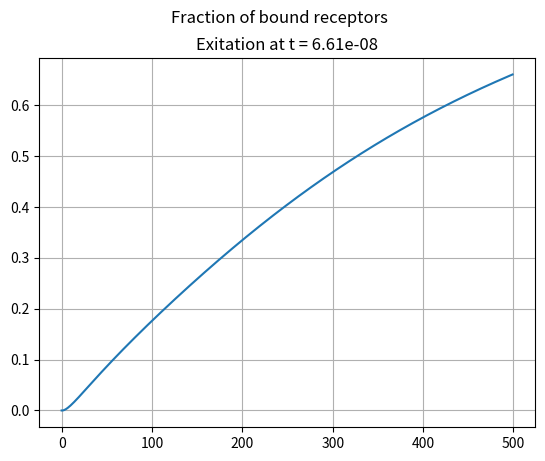

The script that saved this image:

# %% Imports and setting line break width for arrays
import matplotlib.pyplot as plt
import numpy as np
import scipy.sparse as sp
import scipy.sparse.linalg as sl

np.set_printoptions(linewidth=160)

# %% Create the block tridiagonal matrix
def get_AB(nx, ny, mu):
    """Create the Crank-Nicholson discretization matrices.
       Made under the assumption that the rows sum to 1.

    Args:
        nx (int): # points in x direction
        ny (int): # points in x direction
        mu (float): D*dt / (2*nx*ny)

    Returns:
        A, B: LHS and RHS for the CN scheme.
    """
    # Create blocks for the diagonal
    offsets = [-1,0,1]
    A_diag_vals = [-mu, 1+4*mu, -mu]
    B_diag_vals = [mu, 1-4*mu, mu]
    A_diag_block = sp.diags(A_diag_vals, offsets, shape=[nx, nx])  # type: ignore
    B_diag_block = sp.diags(B_diag_vals, offsets, shape=[nx, nx])  # type: ignore
    A_diag_block = sp.csc_matrix(A_diag_block)
    B_diag_block = sp.csc_matrix(B_diag_block)
    A_diag_block[[0, -1],[0,-1]] = 1+3*mu
    B_diag_block[[0,-1],[0,-1]] = 1-3*mu

    # Create blocks for upper left and lower right corner
    A_corner_vals = [-mu, 1+3*mu, -mu]
    B_corner_vals = [mu, 1-3*mu, mu]
    A_corner_block = sp.diags(A_corner_vals, offsets, shape=[nx, nx])  # type: ignore
    B_corner_block = sp.diags(B_corner_vals, offsets, shape=[nx, nx])  # type: ignore
    A_corner_block = sp.csc_matrix(A_corner_block)
    B_corner_block = sp.csc_matrix(B_corner_block)
    A_corner_block[[0,-1],[0,-1]] = 1+2*mu
    B_corner_block[[0,-1],[0,-1]] = 1-2*mu

    # Create offdiagonal blocks
    A_offdiag_block = sp.diags([-mu], [0], shape=[nx, nx])  # type: ignore
    B_offdiag_block = sp.diags([mu], [0], shape=[nx, nx])  # type: ignore

    # Assembly
    A_mosaic = [
        [A_diag_block if i==j else A_offdiag_block if abs(i-j)==1 else None for i in range(ny)]
        for j in range(ny)
    ]
    B_mosaic = [
        [B_diag_block if i==j else B_offdiag_block if abs(i-j)==1 else None for i in range(ny)]
        for j in range(ny)
    ]
    A = sp.csc_matrix(sp.bmat(A_mosaic))
    B = sp.csc_matrix(sp.bmat(B_mosaic))

    # Fix the corner blocks
    A[:nx, :nx] = A_corner_block
    A[-nx:, -nx:] = A_corner_block
    B[:nx, :nx] = B_corner_block
    B[-nx:, -nx:] = B_corner_block
    return A, B

# %% Crank Nicholson solver
class EqnConfig:
    """Struct specifying equation parameters.
    """
    def __init__(self, D, f, n0, r0, b0):
        self.D = D
        self.f = f
        self.n0 = n0
        self.r0 = r0
        self.b0 = b0
class SolverConfig:
    """Struct specifying solver configuration.
    """
    def __init__(self, Nx, Ny, dx, dy, dt, tsteps):
        self.Nx = Nx
        self.Ny = Ny
        self.dx = dx
        self.dy = dy
        self.dt = dt
        self.tsteps = tsteps
def simulate_2DConserved(eqn, config):
    """Solves the model equations based on configuration objects.

    Args:
        eqn (EqnConfig): Object containing specification of the problem.
        config (SolverConfig): Object containing configuration of the solver.

    Returns:
        n, r, b: Three [tsteps, nx*ny] matrices containing the concentrations
                 of nurotransmitters, free receptors, and bound receptors.
    """
    # System matrices
    dt, tsteps = config.dt, config.tsteps
    Nx, Ny = config.Nx, config.Ny
    dx, dy = config.dx, config.dy
    A, B = get_AB(Nx, Ny, dt*eqn.D / (2*dx*dy))
    #A, B = makeA2D(Nx, Ny, dt*eqn.D / (2*dx*dy))
    # History matrices (neurotr., free receptor, bound receptor)
    n = np.zeros((tsteps, Nx*Ny))
    r = np.zeros((tsteps, Nx*Ny))
    b = np.zeros((tsteps, Nx*Ny))
    n[0,:], r[0,:], b[0,:] = eqn.n0, eqn.r0, eqn.b0

    # Technically a no-no in numerics
    Ainv = sl.inv(A)
    AinvB = Ainv@B

    for step in range(tsteps-1):
        reaction = Ainv @ (dt*eqn.f(n[step,:], r[step,:], b[step,:]))
        n[step+1,:] = AinvB@n[step,:] + reaction
        r[step+1,:] = r[step,:] + reaction
        b[step+1,:] = b[step,:] - reaction
    return n, r, b

# %% Animates the solution surface
def get_prepped_solution(nx, ny, tsteps):
    """Computes the solution to all fields for each time step.

    Args:
        nx (int): # points in x direction
        ny (int): # points in y direction
        tsteps (int): # time points in steps

    Returns:
        n, r, b: Concentration of respectively:
                 neurotransmitters, free receptors, bound receptors.
                 Each return value is a matrix of shape [tsteps, nx*ny]
    """
    # Parameters
    radius = 220e-9
    # Big enough to contain the circular post terminal
    edgesize = 3*(2*radius)
    dx = edgesize / nx
    dy = edgesize / ny
    dt = 1.e-10
    #tsteps = 200
    D = 8e-7
    k1 = 4e6
    km1= 0.5
    def f(n,r,b):
        return -k1*n*r + km1*b

    # Free receptors unif. dist., point conc. of neurotr. in middle
    zero = np.zeros(nx*ny)
    #n0 = zero.copy()
    #r0 = zero.copy()
    #b0 = zero.copy()
    n_rec = 1e3 * (2*radius*1e6)**2  # (Receptor density (𝜇m⁻¹)) * (membrane area (𝜇m)) = # of receptors
    n_sites = 6                      # Number of ventricle release sites
    def dist_rec():
        X = np.linspace(0, edgesize, nx)
        Y = np.linspace(0, edgesize, ny)
        X, Y = np.meshgrid(X, Y)
        rec_geom = lambda x, y: (x-edgesize/2)**2 + (y-edgesize/2)**2 <= radius**2
        rec_conc = np.where(rec_geom(X, Y), 1, 0)
        rec_conc = rec_conc * (n_rec/np.count_nonzero(rec_conc))
        return rec_conc.flatten()
    def dist_neur():
        np.random.seed(42)
        ventricle_radius = 20e-9
        ventricle_content = 5000 / n_sites
        X = np.linspace(0, edgesize, nx)
        Y = np.linspace(0, edgesize, ny)
        X, Y = np.meshgrid(X, Y)
        release_pad = edgesize / 8
        release_sites = np.random.uniform(release_pad, edgesize-release_pad, size=[n_sites, 2])   # Centres of ventricle pops
        neur_geom = lambda x, y, c: (x-c[0])**2 + (y-c[1])**2 <= ventricle_radius**2
        neurotr = np.zeros((nx,ny))
        for c in release_sites:
            neur_conc = np.where(neur_geom(X,Y,c), 1, 0)
            while np.count_nonzero(neur_conc) == 0:
                c = np.random.uniform(0, edgesize, size=[2])
                neur_conc = np.where(neur_geom(X,Y,c), 1, 0)
            neur_conc = neur_conc * (ventricle_content/np.count_nonzero(neur_conc))
            neurotr = neurotr + neur_conc
        return neurotr.flatten()
    n0 = dist_neur()
    r0 = dist_rec()
    b0 = zero.copy()
    # half = (nx*ny) // 2
    # n0[half] = 5000

    eqn = EqnConfig(D, f, n0, r0, b0)
    solver_config = SolverConfig(nx, ny, dx, dy, dt, tsteps)
    n, r, b = simulate_2DConserved(eqn, solver_config)
    #A, B = get_AB(nx, ny, dt*D / (2*dx*dy))
    #n, r, b, _ = CN2D(A, B, n0, r0, b0, dt, f)
    #print(np.max(n), np.max(r), np.max(b))
    return n, r, b

def animate_2DConserved(field, nx, ny, tsteps):
    """Produce an animation of a fields evolution in time.

    Args:
        field (ndarray): Matrix of shape [tsteps, nx*ny] giving time evolution of a field.
        nx (int): # points in x direction
        ny (int): # points in y direction
        tsteps (int): # time steps
    """
    from matplotlib import animation
    from mpl_toolkits.mplot3d import Axes3D  # type: ignore
    plot_args = {'rstride': 1, 'cstride': 1, 'cmap': 'viridis',
                 'linewidth': 0, 'antialiased': False, 'alpha': 0.7}
    fig = plt.figure()
    ax = fig.add_subplot(111, projection='3d')
    X = np.linspace(0, 1, nx)
    Y = np.linspace(0, 1, ny)
    X, Y = np.meshgrid(X, Y)
    ax.plot_surface(X, Y, field[0,:].reshape(nx,ny))  # type: ignore
    def update(t):
        ax.clear()
        ax.set_title(f't = {t}/{tsteps}')
        surf = ax.plot_surface(X, Y, field[t,:].reshape((nx, ny)), **plot_args)  # type: ignore
        ax.set_zlim([0, np.max(field[t,:])])  # type: ignore
        return surf,
    anim = animation.FuncAnimation(fig, update, tsteps, interval=100)
    plt.show()
    plt.close()

# %% Visualize all fields in the model
def plot_all_fields():
    """Animates all fields in the model.
    """
    nx = 31
    ny = 31
    tsteps = 200
    n, r, b = get_prepped_solution(nx, ny, tsteps)
    animate_2DConserved(n, nx, ny, tsteps)
    animate_2DConserved(r, nx, ny, tsteps)
    animate_2DConserved(b, nx, ny, tsteps)

# plot_all_fields()
# %% Track number of bound receptor to time the excitation transmission
def time_exitation(nx, ny, max_tsteps):
    # Params pulled from get_prepped_solution, spaghetti
    radius = 220e-9
    dx = 2*radius / nx
    dt = dx**2*1e6

    n, r, b = get_prepped_solution(nx, ny, max_tsteps)
    total = r[0,:].sum()
    b_fraction = b.sum(axis=-1) / total
    excitation_tstep = np.argmax(b_fraction >= 0.5)
    excitation_time = excitation_tstep * dt
    plt.plot(b_fraction)
    plt.suptitle('Fraction of bound receptors')
    plt.title(f'Exitation at t = {excitation_time:5.2e}')
    plt.grid()
    plt.show()
time_exitation(31, 31, 500)
    
# %%
def test1():
    import numpy as np
    import matplotlib.pyplot as plt
    nx, ny = 41, 41
    edgesize = 1.e-6
    radius = edgesize / 6.
    n_rec = 1e3 * (2*radius*1e6)**2
    X = np.linspace(0, edgesize, nx)
    Y = np.linspace(0, edgesize, ny)
    X, Y = np.meshgrid(X, Y)
    rec_site = lambda x, y: (x-edgesize/2)**2 + (y-edgesize/2)**2 <= radius**2
    rec_conc = np.where(rec_site(X, Y), 1, 0)
    rec_conc = rec_conc * (n_rec/np.count_nonzero(rec_conc))
    print(n_rec)
    print(rec_conc.sum())
    print(rec_conc.max())
    plt.imshow(rec_conc)
#test()
# %%
def test2():
    import numpy as np
    import matplotlib.pyplot as plt
    nx, ny = 41, 41
    edgesize = 1.e-6
    radius = edgesize / 6.
    n_sites = 5
    np.random.seed(42)
    ventricle_radius = 20e-9
    ventricle_content = 5000 / n_sites
    X = np.linspace(0, edgesize, nx)
    Y = np.linspace(0, edgesize, ny)
    X, Y = np.meshgrid(X, Y)
    release_sites = np.random.uniform(0, edgesize, size=[n_sites, 2])   # Centres of ventricle pops
    #release_sites = np.random.choice(nx)
    neur_geom = lambda x, y, c: (x-c[0])**2 + (y-c[1])**2 <= ventricle_radius**2
    neurotr = np.zeros((nx,ny))
    for c in release_sites:
        neur_conc = np.where(neur_geom(X,Y,c), 1, 0)
        while np.count_nonzero(neur_conc) == 0:
            c = np.random.uniform(0, edgesize, size=[2])
            neur_conc = np.where(neur_geom(X,Y,c), 1, 0)
        neur_conc = neur_conc * (ventricle_content/np.count_nonzero(neur_conc))
        neurotr = neurotr + neur_conc
    #return neurotr
    print(neurotr.sum())
    print(neurotr.max())
    plt.imshow(neurotr)
#test()
# %%
